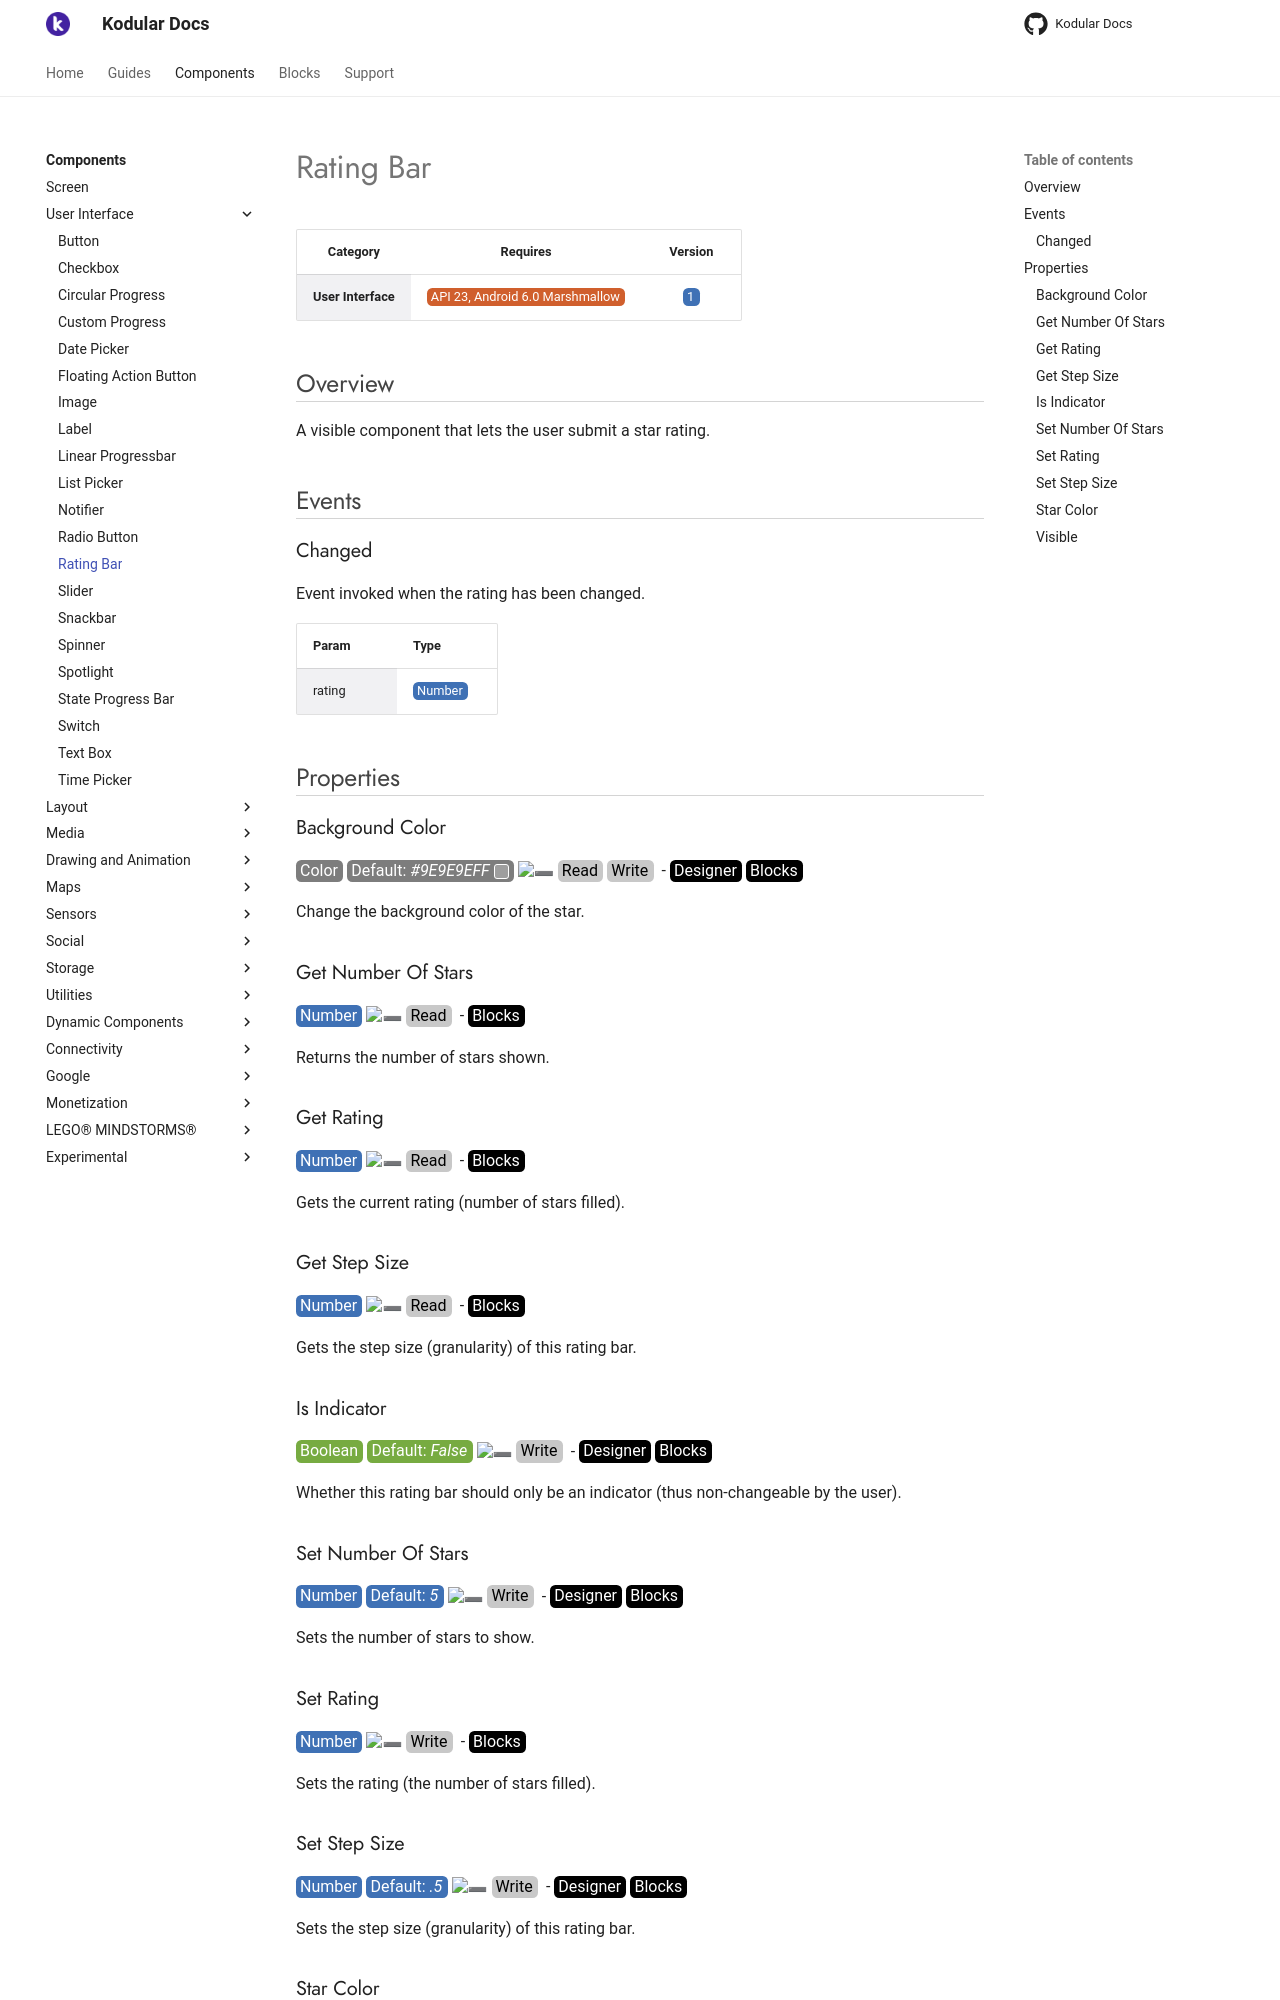

repository: Kodular/Documentation · page: components/user-interface/rating-bar/index.html · generator: jekyll

# Rating Bar

| Category | Requires | Version |
|:--------:|:-------:|:--------:|
|**User Interface**|<span class="chip chip-any">API 23, Android 6.0 Marshmallow</span>|<span class="chip chip-number">1</span>|

## Overview

A visible component that lets the user submit a star rating.

## Events

### Changed

Event invoked when the rating has been changed.

<div class="block" ai2-block="event" not-rendered="true" value="%7B%22componentName%22:%20%22Rating%20Bar%22,%20%22name%22:%20%22Changed%22,%20%22param%22:%20%5B%22rating%22%5D%7D"></div>

| Param | Type |
|--------|------|
|rating|<span class="chip chip-number">Number</span>|

## Properties

### Background Color

<span style="user-select: none; white-space:pre-wrap;"><span class="chip chip-color">Color</span> <span class="chip chip-color">Default: <i>#9E9E9EFF</i>&nbsp;<span style="width: 15px; height: 15px; margin: auto; display: inline-block; border: 1px solid white; vertical-align: middle; border-radius: 3px; background-color: #9E9E9E;"></span></span> :heavy_minus_sign: <span class="chip chip-rw">Read</span> <span class="chip chip-rw">Write</span>  - <span class="chip chip-bd">Designer</span> <span class="chip chip-bd">Blocks</span></span>

Change the background color of the star.

<div class="block" ai2-block="property" not-rendered="true" value="%7B%22componentName%22:%20%22Rating%20Bar%22,%20%22name%22:%20%22Background%20Color%22,%20%22getter%22:%20true%7D"></div>
<div class="block" ai2-block="property" not-rendered="true" value="%7B%22componentName%22:%20%22Rating%20Bar%22,%20%22name%22:%20%22Background%20Color%22,%20%22getter%22:%20false%7D"></div>

### Get Number Of Stars

<span style="user-select: none; white-space:pre-wrap;"><span class="chip chip-number">Number</span> :heavy_minus_sign: <span class="chip chip-rw">Read</span>  - <span class="chip chip-bd">Blocks</span></span>

Returns the number of stars shown.

<div class="block" ai2-block="property" not-rendered="true" value="%7B%22componentName%22:%20%22Rating%20Bar%22,%20%22name%22:%20%22Get%20Number%20Of%20Stars%22,%20%22getter%22:%20true%7D"></div>

### Get Rating

<span style="user-select: none; white-space:pre-wrap;"><span class="chip chip-number">Number</span> :heavy_minus_sign: <span class="chip chip-rw">Read</span>  - <span class="chip chip-bd">Blocks</span></span>

Gets the current rating (number of stars filled).

<div class="block" ai2-block="property" not-rendered="true" value="%7B%22componentName%22:%20%22Rating%20Bar%22,%20%22name%22:%20%22Get%20Rating%22,%20%22getter%22:%20true%7D"></div>

### Get Step Size

<span style="user-select: none; white-space:pre-wrap;"><span class="chip chip-number">Number</span> :heavy_minus_sign: <span class="chip chip-rw">Read</span>  - <span class="chip chip-bd">Blocks</span></span>

Gets the step size (granularity) of this rating bar.

<div class="block" ai2-block="property" not-rendered="true" value="%7B%22componentName%22:%20%22Rating%20Bar%22,%20%22name%22:%20%22Get%20Step%20Size%22,%20%22getter%22:%20true%7D"></div>

### Is Indicator

<span style="user-select: none; white-space:pre-wrap;"><span class="chip chip-boolean">Boolean</span> <span class="chip chip-boolean">Default: <i>False</i></span> :heavy_minus_sign: <span class="chip chip-rw">Write</span>  - <span class="chip chip-bd">Designer</span> <span class="chip chip-bd">Blocks</span></span>

Whether this rating bar should only be an indicator (thus non-changeable by the user).

<div class="block" ai2-block="property" not-rendered="true" value="%7B%22componentName%22:%20%22Rating%20Bar%22,%20%22name%22:%20%22Is%20Indicator%22,%20%22getter%22:%20false%7D"></div>

### Set Number Of Stars

<span style="user-select: none; white-space:pre-wrap;"><span class="chip chip-number">Number</span> <span class="chip chip-number">Default: <i>5</i></span> :heavy_minus_sign: <span class="chip chip-rw">Write</span>  - <span class="chip chip-bd">Designer</span> <span class="chip chip-bd">Blocks</span></span>

Sets the number of stars to show.

<div class="block" ai2-block="property" not-rendered="true" value="%7B%22componentName%22:%20%22Rating%20Bar%22,%20%22name%22:%20%22Set%20Number%20Of%20Stars%22,%20%22getter%22:%20false%7D"></div>

### Set Rating

<span style="user-select: none; white-space:pre-wrap;"><span class="chip chip-number">Number</span> :heavy_minus_sign: <span class="chip chip-rw">Write</span>  - <span class="chip chip-bd">Blocks</span></span>

Sets the rating (the number of stars filled).

<div class="block" ai2-block="property" not-rendered="true" value="%7B%22componentName%22:%20%22Rating%20Bar%22,%20%22name%22:%20%22Set%20Rating%22,%20%22getter%22:%20false%7D"></div>

### Set Step Size

<span style="user-select: none; white-space:pre-wrap;"><span class="chip chip-number">Number</span> <span class="chip chip-number">Default: <i>.5</i></span> :heavy_minus_sign: <span class="chip chip-rw">Write</span>  - <span class="chip chip-bd">Designer</span> <span class="chip chip-bd">Blocks</span></span>

Sets the step size (granularity) of this rating bar.

<div class="block" ai2-block="property" not-rendered="true" value="%7B%22componentName%22:%20%22Rating%20Bar%22,%20%22name%22:%20%22Set%20Step%20Size%22,%20%22getter%22:%20false%7D"></div>
